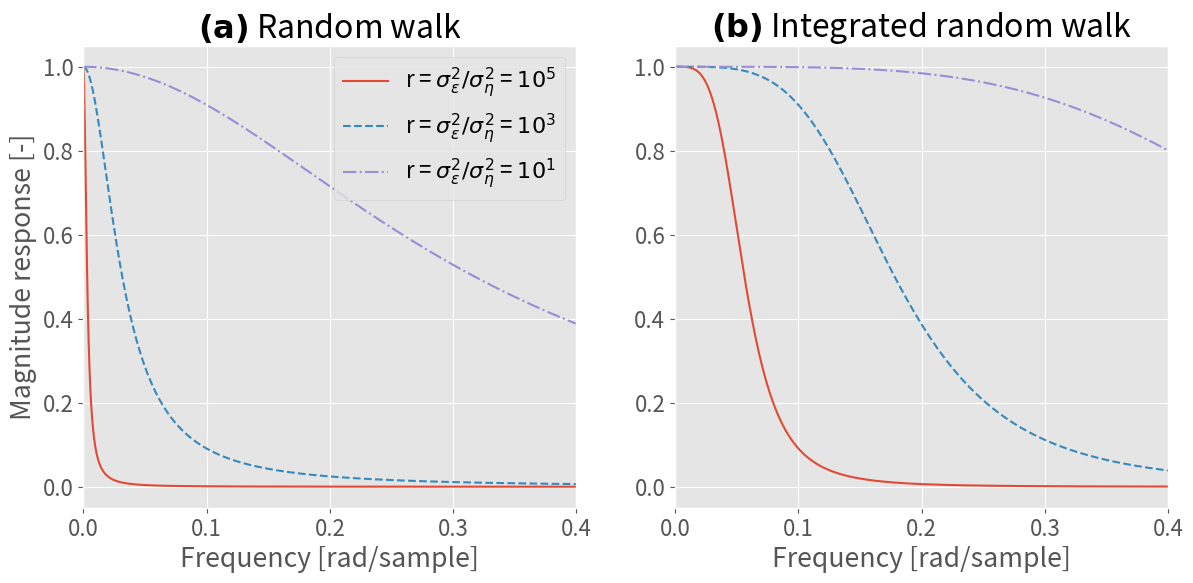

The script that saved this image: (Note: this script raises an exception after producing the figure.)
#!/usr/bin/env python3
# -*- coding: utf-8 -*-
"""
Created on Mon Apr  7 13:18:27 2025

@author: kbhaakman
"""

import numpy as np
import matplotlib.pyplot as plt
from math import floor, log10
from matplotlib import rcParams
plt.style.use('ggplot')
rcParams.update({'font.size': 16})

def H_RW(omega, r):
    den = 1 + r * (2 - 2*np.cos(omega))
    return 1 / den

def H_IRW(omega, r):
    den = 1 + r * (2 - 2*np.cos(omega))**2
    return 1 / den

def H_RW_amp(omega, omega0, r):
    num = 2 - np.cos(omega0) * 2 * np.cos(omega)
    den = 2 + 4*r + 2*r*np.cos(2*omega0) - (4*r + 1) * np.cos(omega0)*2*np.cos(omega) + r*(2*np.cos(2*omega))
    return num / den

def H_IRW_amp(omega, omega0, r):
    num = 1
    term1 = np.cos(2*omega0) * 2*np.cos(2*omega)
    term2 = 4 * np.cos(omega0) * 2*np.cos(omega)
    term3 = np.sin(2*omega0) * -2j * np.sin(2*omega) #(z**(-2) - z**2)
    term4 = 4 * np.sin(omega0) * -2j * np.sin(omega) #(z**(-1) - z)
    term5 = np.sin(2*omega0) * 2j * np.sin(2*omega) #(z**2 - z**(-2))
    
    den = 1 + r * (6 + term1 - term2 + (term3 - term4) * (term5 + term4) / (term2 - term1 - 6))
    return num / den

def H_IRW_trend_AR1_errors(omega, r_eta, phi):
    b = phi / (phi**2 - 1)
    c = (phi**2 + 1) / (1 - phi**2)
    num = c + b*2*np.cos(omega)
    den = c + 6*r_eta + r_eta*2*np.cos(2*omega) + (b - 4*r_eta) * 2 * np.cos(omega)
    return num / den

def H_M(omega, omega0, r_eta, r_xi):
    D =  2 * np.cos(omega0)*np.cos(omega) - 2 +  (np.sin(omega0)**2 * (2 - 2*np.cos(2*omega))) / (2 - 2 * np.cos(omega0) * np.cos(omega))
    nabla4 = -(2 - 2*np.cos(omega))**2
    num = 1
    den = 1 - r_eta * nabla4 + r_eta * nabla4 / (r_xi * D)
    return num/den

def H_C(omega, omega0, r_eta, r_xi):
    D =  2 * np.cos(omega0)*np.cos(omega) - 2 +  (np.sin(omega0)**2 * (2 - 2*np.cos(2*omega))) / (2 - 2 * np.cos(omega0) * np.cos(omega))
    nabla4 = -(2 - 2*np.cos(omega))**2
    num = 1
    den = 1 + r_xi * D / (r_eta * nabla4) - r_xi * D
    return num/den

# Define function for string formatting of scientific notation
def sci_notation(num, decimal_digits=1, precision=None, exponent=None):
    """
    Returns a string representation of the scientific
    notation of the given number formatted for use with
    LaTeX or Mathtext, with specified number of significant
    decimal digits and precision (number of decimal digits
    to show). The exponent to be used can also be specified
    explicitly.
    """
    if exponent is None:
        exponent = int(floor(log10(abs(num))))
    if precision is None:
        precision = decimal_digits
    return r'$10^{{{0:d}}}$'.format(exponent)


omega_array = np.arange(0, np.pi, np.pi/10_000)
linestyles = ['solid', 'dashed', 'dashdot']
r_vec = [1e5, 1e3, 1e1]
r_vec_IRW = r_vec


# Figure 1
fig, axes = plt.subplots(nrows=1, ncols=2, figsize=(14, 6))
for i, r in enumerate(r_vec):
    mag_resp_RW = np.abs(H_RW(omega_array, r))
    axes[0].plot(omega_array, mag_resp_RW, label=r'r = $\sigma^2_{{\varepsilon}} / \sigma^2_{{\eta}}$ = {}'.format(sci_notation(r, 1)), linestyle=linestyles[i])
    
    r_IRW = r_vec_IRW[i]
    mag_resp_IRW = np.abs(H_IRW(omega_array, r_IRW))
    axes[1].plot(omega_array, mag_resp_IRW, label=r'r = $\sigma^2_{{\varepsilon}} / \sigma^2_{{\eta}}$ = {}'.format(sci_notation(r_IRW, 1)), linestyle=linestyles[i])
axes[0].set_xlim(0, 0.4)
axes[1].set_xlim(0, 0.4)
axes[0].set_xlabel('Frequency [rad/sample]')
axes[1].set_xlabel('Frequency [rad/sample]')
axes[0].set_ylabel('Magnitude response [-]')
axes[0].legend(loc='upper right')
#axes[1].legend(loc='lower left')
axes[0].set_title(r'$\mathbf{(a)}$ Random walk')
axes[1].set_title(r'$\mathbf{(b)}$ Integrated random walk')
fig.savefig('../figures/Figure_1.pdf', dpi=300, bbox_inches='tight', pad_inches=0.05)


# Figure 2
omega0 = 1
fig, axes = plt.subplots(nrows=1, ncols=2, figsize=(14, 6))
for i, r in enumerate(r_vec):
    mag_resp_RW = np.abs(H_RW_amp(omega_array, omega0, r))
    #axes[0].plot(omega_array, mag_resp_RW, label=r'r = $\sigma^2_{{\varepsilon}} / \sigma^2_{{\eta}}$ = {}'.format(sci_notation(r, 1)), linestyle=linestyles[i])
    axes[0].plot(omega_array, mag_resp_RW, label=r'r = {}'.format(sci_notation(r, 1)), linestyle=linestyles[i])
    
    r_IRW = r_vec_IRW[i]
    mag_resp_IRW = np.abs(H_IRW_amp(omega_array, omega0, r_IRW))
    #axes[1].plot(omega_array, mag_resp_IRW, label=r'r = $\sigma^2_{{\varepsilon}} / \sigma^2_{{\eta}}$ = {}'.format(sci_notation(r_IRW, 1)), linestyle=linestyles[i])
    axes[1].plot(omega_array, mag_resp_IRW, label=r'r = {}'.format(sci_notation(r_IRW, 1)), linestyle=linestyles[i])
axes[0].set_xlim(0.5, 1.5)
axes[1].set_xlim(0.5, 1.5)
axes[0].set_xlabel('Frequency [rad/sample]')
axes[1].set_xlabel('Frequency [rad/sample]')
axes[0].set_ylabel('Magnitude response [-]')
axes[0].legend(loc='upper right')
#axes[1].legend(loc='upper right')
axes[0].set_title(r'$\mathbf{(a)}$ RW amplitude')
axes[1].set_title(r'$\mathbf{(b)}$ IRW amplitude')
fig.savefig('../figures/Figure_2.pdf', dpi=300, bbox_inches='tight', pad_inches=0.05)


# Figure 3
omega0 = 2*np.pi/75
r_eta = 1e4
r_xi = 1e3

mag_resp_C = np.abs(H_C(omega_array, omega0, r_eta, r_xi))
mag_resp_M = np.abs(H_M(omega_array, omega0, r_eta, r_xi))
mag_resp_IRW = np.abs(H_IRW(omega_array, r_eta))
mag_resp_RW_amp = np.abs(H_RW_amp(omega_array, omega0, r_xi))

fig, axes = plt.subplots(nrows=2, ncols=1, figsize=(14, 6))
ax = axes[0]
ax.plot(omega_array, mag_resp_C, label=r'r$_\xi$ = {}'.format(sci_notation(r_xi, 1)), color='b')
ax.plot(omega_array, mag_resp_M, label=r'r$_\eta$ = {}'.format(sci_notation(r_eta, 1)), color='orange')
ax.plot(omega_array, mag_resp_IRW, linestyle='dashed', color='orange')
ax.plot(omega_array, mag_resp_RW_amp, linestyle='dashed', color='blue')
ax.set_xlim(0, 0.3)
#ax.set_xlabel('Frequency [rad/sample]')
ax.set_ylabel('Magnitude response [-]')
ax.legend(loc='upper right')
#axes[1].legend(loc='upper right')
ax.set_title('IRW trend + RW amp cycle')

omega0 = 2*np.pi/13
mag_resp_C = np.abs(H_C(omega_array, omega0, r_eta, r_xi))
mag_resp_M = np.abs(H_M(omega_array, omega0, r_eta, r_xi))
mag_resp_IRW = np.abs(H_IRW(omega_array, r_eta))
mag_resp_RW_amp = np.abs(H_RW_amp(omega_array, omega0, r_xi))

ax = axes[1]
ax.plot(omega_array, mag_resp_C, label=r'r$_\xi$ = {}'.format(sci_notation(r_xi, 1)), color='b')
ax.plot(omega_array, mag_resp_M, label=r'r$_\eta$ = {}'.format(sci_notation(r_eta, 1)), color='orange')
ax.plot(omega_array, mag_resp_IRW, linestyle='dashed', color='orange')
ax.plot(omega_array, mag_resp_RW_amp, linestyle='dashed', color='blue')
ax.set_xlim(0, 0.6)
ax.set_xlabel('Frequency [rad/sample]')
ax.set_ylabel('Magnitude response [-]')
ax.legend(loc='upper right')
#axes[1].legend(loc='upper right')
#ax.set_title('IRW trend + RW amp cycle')
fig.savefig('../figures/Figure_3.pdf', dpi=300, bbox_inches='tight', pad_inches=0.05)



# Figure A1
r_eta = 1e4
phi_list = [-0.8, -0.3, 0.3, 0.8]

mag_resp_IRW = np.abs(H_IRW(omega_array, r_eta))

fig, axes = plt.subplots(nrows=1, ncols=1, figsize=(14, 6))


axes.plot(omega_array, mag_resp_IRW, linestyle='solid', color='orange', label=r'$\phi$ = 0')
for i, phi in enumerate(phi_list):
    mag_resp_IRW_AR1 =  np.abs(H_IRW_trend_AR1_errors(omega_array, r_eta, phi))
    axes.plot(omega_array, mag_resp_IRW_AR1, linestyle='dashed', label=r'$\phi$ = {}'.format(phi))
axes.set_xlim(0, 0.3)
axes.set_xlabel('Frequency [rad/sample]')
axes.set_ylabel('Magnitude response [-]')
axes.legend(loc='upper right')
#axes[1].legend(loc='upper right')
axes.set_title('IRW trend + AR(1) errors')
fig.savefig('../figures/Figure_A1.pdf', dpi=300, bbox_inches='tight', pad_inches=0.05)
